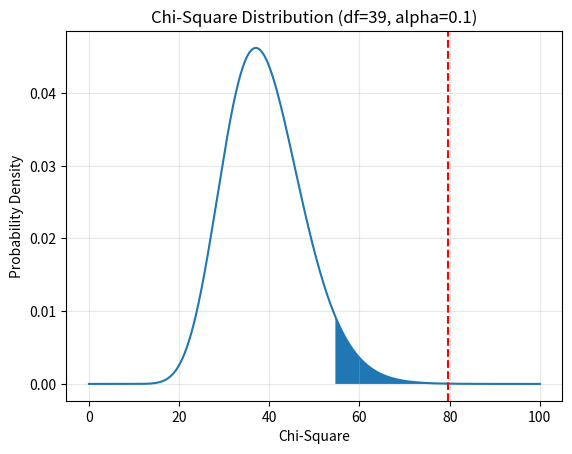

Reproduce this figure in Python. (Note: this script raises an exception after producing the figure.)
import os

import numpy as np
from scipy.stats import chi2
import matplotlib.pyplot as plt

n = 40 # sample size
sigma = 200
s = 285.84
alpha = .10
X = np.linspace(0,100,1000)
Y = chi2.pdf(X, df=n-1)

# PDF plot
plt.title(f"Chi-Square Distribution (df={n-1}, alpha={alpha})")
plt.xlabel("Chi-Square")
plt.ylabel("Probability Density")
plt.grid(True, alpha=0.3)
plt.plot(X, Y)

# Experiment
# Chi-Square Test Statistic
test_stat = (n - 1) * (s ** 2) / (sigma ** 2)

# Critical value
crit_value = chi2.ppf(1 - alpha, n - 1)


# Alpha plot
right_boundary = chi2.ppf(1 - alpha/2, df=n-1)
shade_x = X[(X >= right_boundary)]
shade_y = chi2.pdf(shade_x, n-1)
plt.fill_between(shade_x, shade_y)

plt.axvline(test_stat, color='red', linestyle='--')

plt.savefig(f"assets/{os.path.basename(__file__).replace('.py', '.svg')}", transparent=True)
plt.savefig(f"assets/{os.path.basename(__file__).replace('.py', '.png')}", transparent=True)

plt.show()